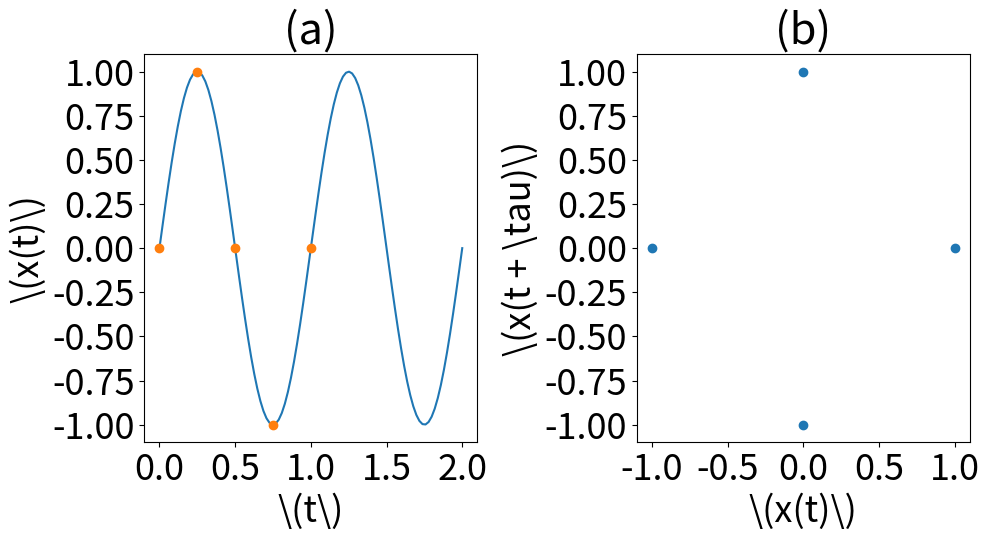

Source code (Python): (Note: this script raises an exception after producing the figure.)
import numpy as np
import matplotlib as mpl
import matplotlib.pyplot as plt
from matplotlib.patches import Circle, Polygon
from matplotlib.collections import PatchCollection
from numpy import pi


##############
# Parameters #
##############
T = 5
tau = 1 # Delay
d = 2 # Dimension of point cloud
e1 = 1.2 # Second scale
e2 = 2.2 # Third scale
def f(x): return np.sin((2.0*pi)*x) # Time series function


#####################
# Values used often #
#####################
points = T - (tau*(d-1)) # Number of points
time = np.linspace(0.0, 1.0, num=T, endpoint=True) # Time series times
series = f(time) # Time series
cloudx = series[:points] # Point Cloud x
cloudy = series[tau:] # Point Cloud y


with mpl.rc_context({'font.size': 26}):
    ########################
    # Plotting Time series #
    ########################
    fig1, (ax1, ax2) = plt.subplots(1, 2, figsize = (10, 5.5))
    time2 = np.linspace(0.0, 2.0, 100)
    ax1.plot(time2, f(time2), '-')
    ax1.plot(time, series, 'o')
    ax1.set_title("(a)")
    ax1.set_xlabel(r"\(t\)")
    ax1.set_ylabel(r"\(x(t)\)")


    ########################
    # Plotting Point Cloud #
    ########################
    ax2.plot(cloudx, cloudy, 'o')
    ax2.set_title("(b)")
    ax2.set_xlabel(r"\(x(t)\)")
    ax2.set_ylabel(r"\(x(t + \tau)\)")

    fig1.set_tight_layout(True)

    ################
    # Saving plots #
    ################
    fig1.savefig("figures/periodic-function.png")


    ######################
    # Plotting simplices #
    ######################
    fig2, (ax3, ax4) = plt.subplots(1, 2, figsize = (10, 5.5))


    circles1 = []
    circles2 = []
    for x1, y1 in zip(cloudx, cloudy):
        #    circle1 = Circle((x1, y1), e1/2)
        #    circle2 = Circle((x1, y1), e2/2)
        circle1 = Polygon([ [x1 + e1/2, y1 +e1/2], [x1 + e1/2, y1 - e1/2], [x1 - e1/2, y1 - e1/2], [x1 - e1/2, y1 + e1/2]])
        circle2 = Polygon([ [x1 + e2/2, y1 +e2/2], [x1 + e2/2, y1 - e2/2], [x1 - e2/2, y1 - e2/2], [x1 - e2/2, y1 + e2/2]])
        circles1.append(circle1)
        circles2.append(circle2)
    p1 = PatchCollection(circles1, alpha=0.7)
    p2 = PatchCollection(circles2, alpha=0.7)
    lines1 = Polygon([ [cloudx[0], cloudy[0]], [cloudx[1], cloudy[1]], [cloudx[2], cloudy[2]], [cloudx[3], cloudy[3]]], alpha = 0.9, color='yellow', fill=False)
    lines2 = Polygon([ [cloudx[0], cloudy[0]], [cloudx[1], cloudy[1]], [cloudx[3], cloudy[3]], [cloudx[2], cloudy[2]]], alpha = 0.9, color='yellow', fill=False)
    lines3 = Polygon([ [cloudx[0], cloudy[0]], [cloudx[1], cloudy[1]], [cloudx[2], cloudy[2]], [cloudx[3], cloudy[3]]], alpha = 0.9, color='yellow', fill=False)
    tetra = Polygon([ [cloudx[0], cloudy[0]], [cloudx[1], cloudy[1]], [cloudx[2], cloudy[2]], [cloudx[3], cloudy[3]]], alpha = 0.5, color='green')


    ax3.add_collection(p1)
    ax3.add_patch(lines1)
    ax3.plot(cloudx, cloudy, 'or')
    ax3.set_xlim(-2.0, 2.0)
    ax3.set_ylim(-2.0, 2.0)
    ax3.set_title(fr"(a)")
    ax3.set_xlabel(r"\(x(t)\)")
    ax3.set_ylabel(r"\(x(t + \tau)\)")



    ax4.add_collection(p2)
    ax4.add_patch(tetra)
    ax4.add_patch(lines3)
    ax4.add_patch(lines2)
    ax4.plot(cloudx, cloudy, 'or')
    ax4.set_xlim(-2.0, 2.0)
    ax4.set_ylim(-2.0, 2.0)
    ax4.set_yticks([])
    ax4.set_title(fr"(b)")
    ax4.set_xlabel(r"\(x(t)\)")

    fig2.set_tight_layout(True)

    ################
    # Saving plots #
    ################
    fig2.savefig("figures/simplices.png")
